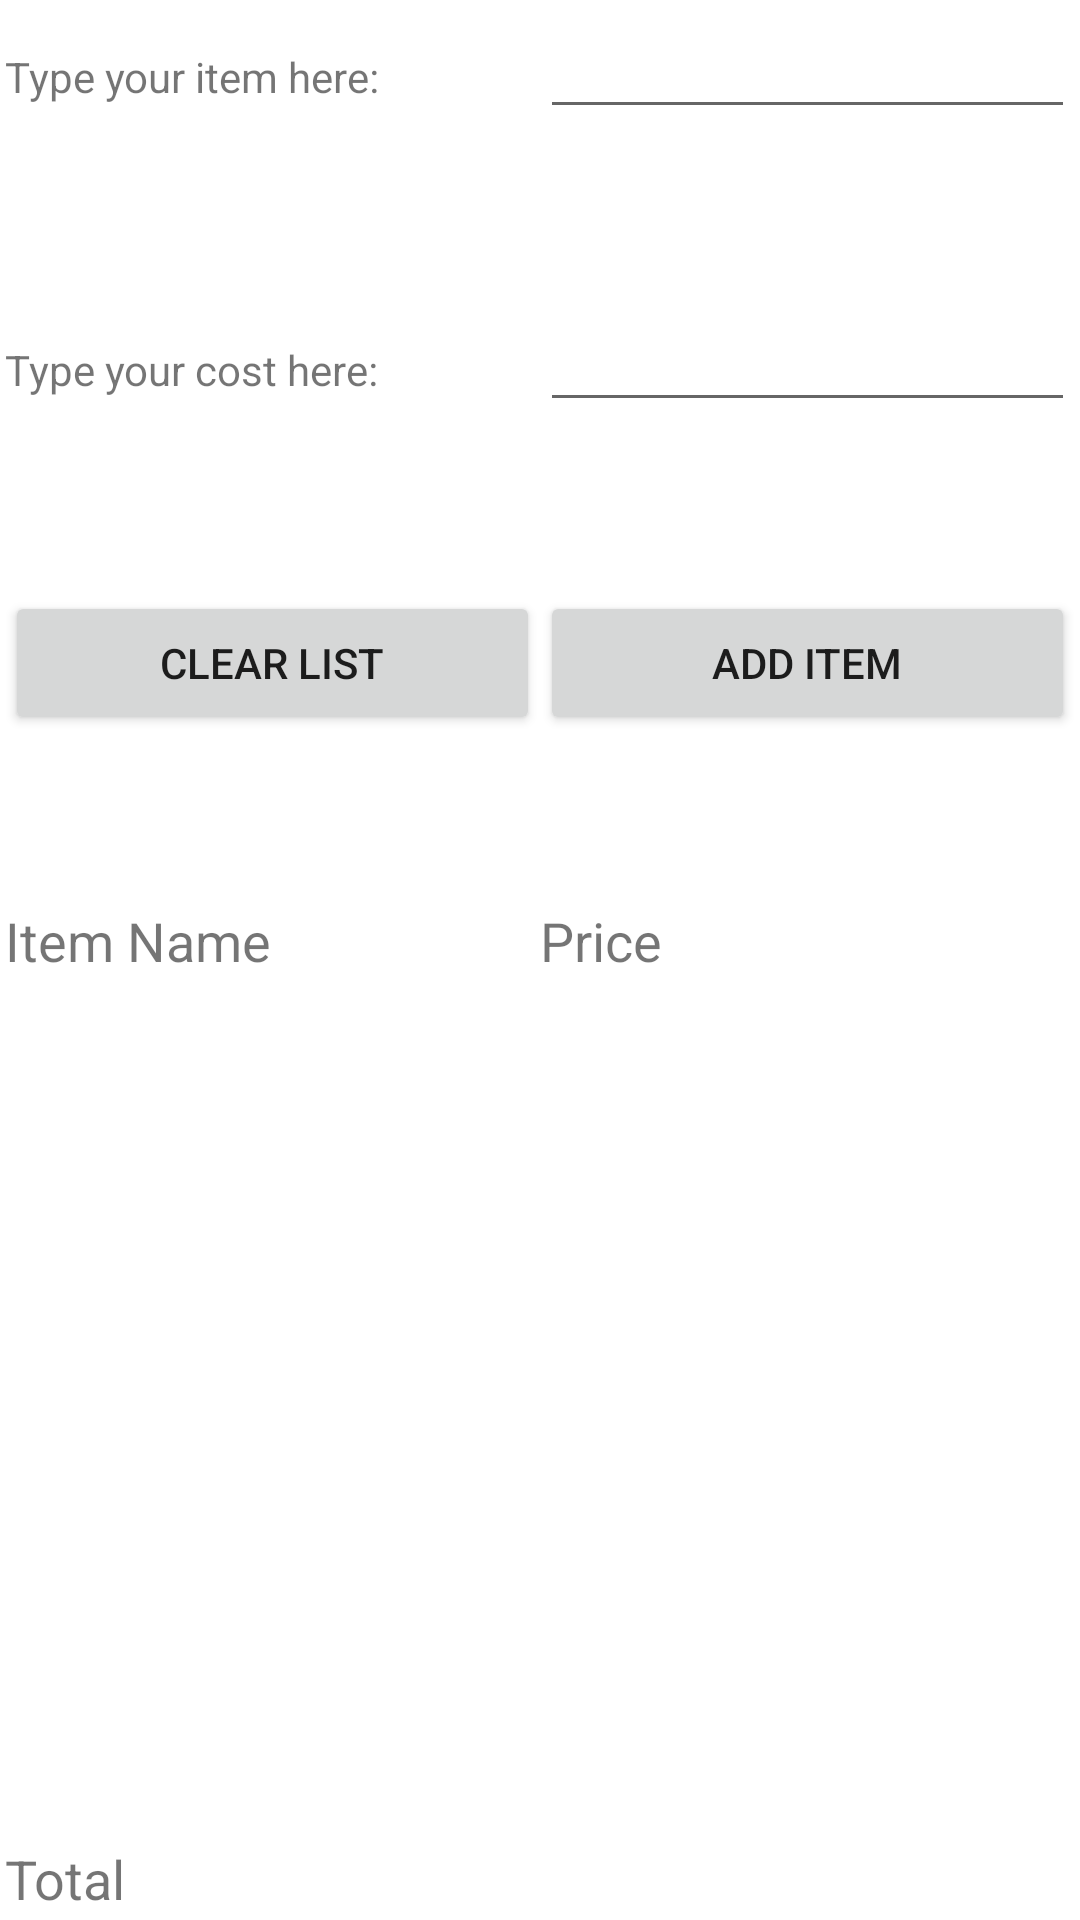

The Android layout XML behind this screen, and the referenced resources:
<!-- AndroidManifest.xml: fallback theme Theme.MaterialComponents.DayNight.NoActionBar -->
<!-- res/layout/shopping.xml -->
<?xml version="1.0" encoding="utf-8"?>

	<ScrollView xmlns:android="http://schemas.android.com/apk/res/android" 
    android:id="@+id/scroller" 
    android:layout_width="fill_parent" 
    android:layout_height="wrap_content" 
    android:fillViewport="true" >
<LinearLayout xmlns:android="http://schemas.android.com/apk/res/android"   
	android:orientation="vertical"    
	android:paddingTop="5px"
	android:paddingLeft="5px"
	android:paddingBottom="5px"
	android:paddingRight="5px"
	android:layout_width="fill_parent"   
	android:layout_height="fill_parent"
	
	> 
	<LinearLayout    
	android:orientation="horizontal"      
	android:layout_width="fill_parent"    
	android:layout_height="wrap_content"     
	android:layout_weight="1"
	>
<TextView
android:id="@+id/label2"
android:layout_width="fill_parent"
android:layout_height="wrap_content"
android:text="Type your item here:"
android:layout_weight=".5"/>

<AutoCompleteTextView
android:id="@+id/entry1"
android:layout_width="fill_parent"
android:layout_height="wrap_content"
android:inputType="text"
android:maxLength="20"

android:layout_weight=".5"/>
</LinearLayout>
	<LinearLayout    
	android:orientation="horizontal"      
	android:layout_width="fill_parent"    
	android:layout_height="wrap_content"     
	android:layout_weight="1"
	>
<TextView
android:id="@+id/label"
android:layout_width="fill_parent"
android:layout_height="wrap_content"
android:text="Type your cost here:"
android:layout_weight=".5"/>

<EditText
android:id="@+id/entry"
android:layout_width="fill_parent"
android:layout_height="wrap_content"
android:inputType="numberDecimal"
android:maxLength="6"

android:layout_below="@id/label"
android:layout_weight=".5"/>
</LinearLayout>

<LinearLayout    
	android:orientation="horizontal"      
	android:layout_width="fill_parent"    
	android:layout_height="wrap_content"     
	android:layout_weight="1"
	>
<Button
android:id="@+id/clearlist"
android:layout_width="fill_parent"
android:layout_height="wrap_content"
android:layout_below="@id/entry"
android:layout_weight=".5"
android:text="CLEAR LIST" />

<Button
android:id="@+id/ok"
android:layout_width="fill_parent"
android:layout_height="wrap_content"
android:layout_below="@id/entry"
android:layout_weight=".5"
android:text="ADD ITEM" />

</LinearLayout>
<LinearLayout    
	android:orientation="horizontal"      
	android:layout_width="fill_parent"    
	android:layout_height="wrap_content"     
	android:layout_weight="1"
	>
<TextView
android:id="@+id/lb12"
android:layout_width="fill_parent"
android:layout_height="wrap_content"
android:text="Item Name"
android:textSize="18sp"
android:layout_weight=".5"/>
<TextView
android:id="@+id/lb13"
android:layout_width="fill_parent"
android:layout_height="wrap_content"
android:text="Price"
android:textSize="18sp"
android:layout_weight=".5"/>

</LinearLayout>
<View 
	android:layout_width="fill_parent" 
	android:layout_height="1dp" 
	android:background="#ffffff"
	/>

<ScrollView xmlns:android="http://schemas.android.com/apk/res/android" 
    android:id="@+id/scroller1" 
    android:layout_width="fill_parent" 
    android:layout_height="wrap_content" 
    android:fillViewport="true" >
<LinearLayout    
	android:orientation="horizontal"      
	android:layout_width="fill_parent"    
	android:layout_height="wrap_content"     
	android:layout_weight="1"
	>
<ListView 
	android:id="@+id/l1"
	android:layout_width="fill_parent"
	android:layout_height="230dp"
	/>

</LinearLayout>
</ScrollView>
<View 
	android:layout_width="fill_parent" 
	android:layout_height="1dp" 
	android:background="#ffffff"
	/>
<LinearLayout    
	android:orientation="horizontal"      
	android:layout_width="fill_parent"    
	android:layout_height="wrap_content"     

	
	>
<TextView
android:id="@+id/label12"
android:layout_width="130dp"
android:layout_height="wrap_content"
android:text="Total"
android:textSize="18sp"

/>
<TextView
android:id="@+id/r"

android:layout_width="15dp"
android:layout_height="wrap_content"
android:text=""
android:textColor="#ffff0000"
android:textSize="18sp"
/>
<TextView
android:layout_gravity="left"
android:id="@+id/label1"
android:layout_width="140dp"
android:layout_height="wrap_content"
android:textSize="18sp"
android:textColor="#ffff0000"
android:text=""
/>
</LinearLayout>
</LinearLayout>
</ScrollView>
<!-- resources referenced by this layout -->
<resources>

</resources>
